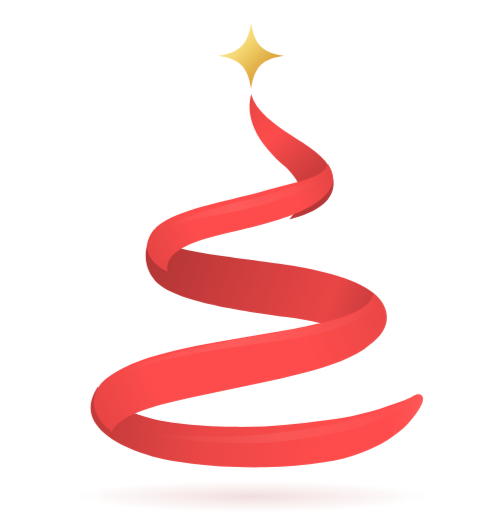
t = 0.00 s
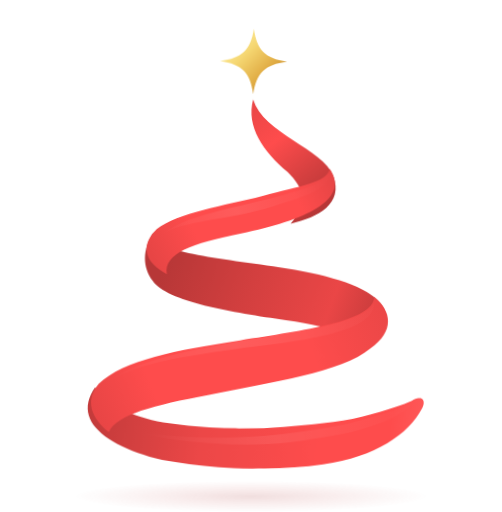
t = 0.39 s
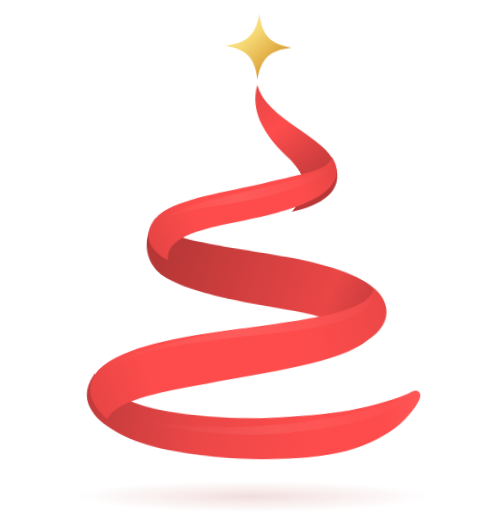
t = 0.86 s
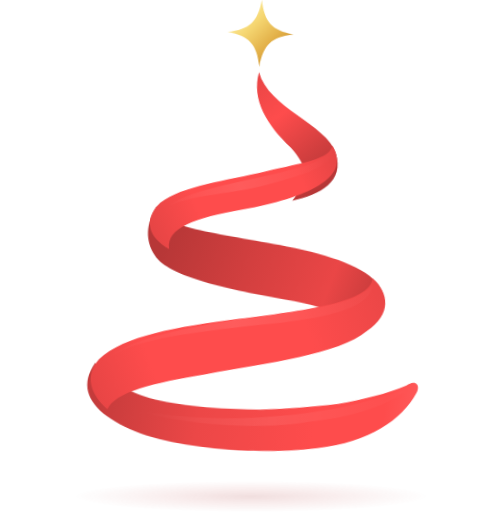
t = 1.39 s
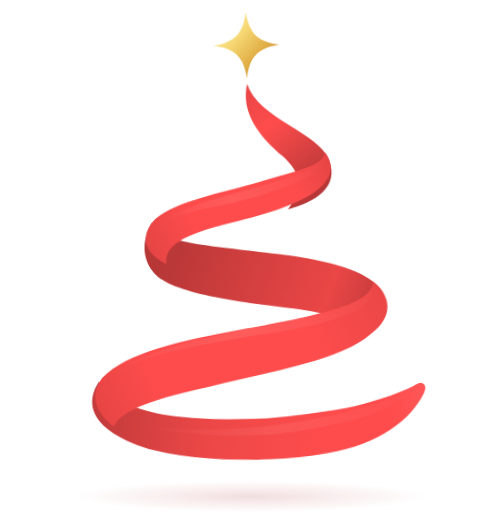
t = 1.78 s
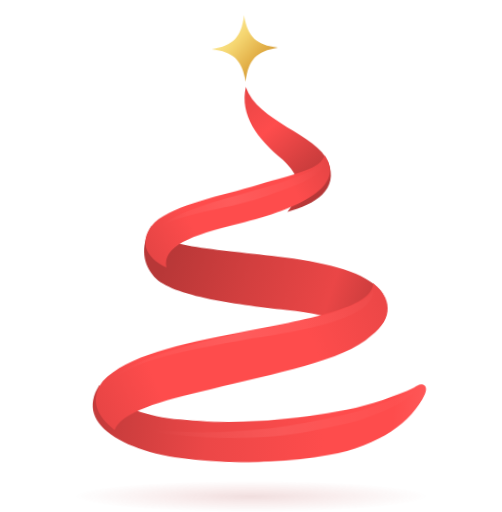
t = 2.13 s

The animated SVG that drew these frames (rendered in a browser with its animation timeline set to each time). Animation: 1 CSS @keyframes rule; one cycle of 2.60 s, repeats indefinitely.

<svg xmlns="http://www.w3.org/2000/svg" width="144" height="147" viewBox="0 0 144 147">
  <!-- Ribbon tree artwork from Figma node 249:32405. -->
  <style>
    #ribbon-tree {
      transform-origin: 72px 86px;
      animation: ribbon-sway 2.6s ease-in-out infinite;
    }

    @keyframes ribbon-sway {
      0%, 100% { transform: translateY(0) rotate(0deg) scale(1); }
      20% { transform: translateY(1px) rotate(.7deg) scale(1.012, .988); }
      46% { transform: translateY(-6px) rotate(2.8deg) scale(.993, 1.016); }
      76% { transform: translateY(-2px) rotate(-1.65deg) scale(1.004, 1.006); }
    }

    @media (prefers-reduced-motion: reduce) {
      #ribbon-tree { animation: none; }
    }
  </style>
  <defs>
    <linearGradient id="paint-layer-249-32437" x1="0" x2="1" y1=".5" y2=".5" gradientTransform="matrix(1.076469 0.861111 -1.283467 0.722227 0.660133 -0.388894)">
      <stop offset="0" stop-color="#e74545" stop-opacity="1"/>
      <stop offset="0.35" stop-color="#fe4c4c" stop-opacity="1"/>
      <stop offset="0.68" stop-color="#d33f3f" stop-opacity="1"/>
      <stop offset="1" stop-color="#ad3434" stop-opacity="1"/>
    </linearGradient>
    <linearGradient id="paint-layer-249-32583" x1="0" x2="1" y1=".5" y2=".5" gradientTransform="matrix(0.961087 0.685711 -0.349493 1.885709 0.2512 -0.657144)">
      <stop offset="0" stop-color="#b73737" stop-opacity="1"/>
      <stop offset="0.36" stop-color="#d33f3f" stop-opacity="1"/>
      <stop offset="0.69" stop-color="#ea4646" stop-opacity="1"/>
      <stop offset="1" stop-color="#b23535" stop-opacity="1"/>
    </linearGradient>
    <linearGradient id="paint-layer-249-32894" x1="0" x2="1" y1=".5" y2=".5" gradientTransform="matrix(0.99522 0.462896 -0.11523 3.997612 0.079418 -1.49385)">
      <stop offset="0" stop-color="#c43b3b" stop-opacity="1"/>
      <stop offset="0.32" stop-color="#ec4747" stop-opacity="1"/>
      <stop offset="0.67" stop-color="#fe4c4c" stop-opacity="1"/>
      <stop offset="0.87" stop-color="#fe4c4c" stop-opacity="1"/>
      <stop offset="1" stop-color="#fe5c5c" stop-opacity="1"/>
    </linearGradient>
    <linearGradient id="paint-layer-249-33238" x1="0" x2="1" y1=".5" y2=".5" gradientTransform="matrix(0.95657 -0.774191 0.450144 1.645165 -0.17192 0.112898)">
      <stop offset="0" stop-color="#e74545" stop-opacity="1"/>
      <stop offset="0.25" stop-color="#fe4c4c" stop-opacity="1"/>
      <stop offset="0.55" stop-color="#fe4c4c" stop-opacity="1"/>
      <stop offset="0.79" stop-color="#fe4c4c" stop-opacity="1"/>
      <stop offset="1" stop-color="#e74545" stop-opacity="1"/>
    </linearGradient>
    <linearGradient id="paint-layer-249-33494" x1="0" x2="1" y1=".5" y2=".5" gradientTransform="matrix(0.986601 -0.825005 0.392255 2.07503 -0.170835 0.062496)">
      <stop offset="0" stop-color="#e54444" stop-opacity="1"/>
      <stop offset="0.23" stop-color="#fe4c4c" stop-opacity="1"/>
      <stop offset="0.49" stop-color="#fe4c4c" stop-opacity="1"/>
      <stop offset="0.74" stop-color="#fe4c4c" stop-opacity="1"/>
      <stop offset="1" stop-color="#ec4747" stop-opacity="1"/>
    </linearGradient>
    <linearGradient id="paint-layer-249-33860" x1="0" x2="1" y1=".5" y2=".5" gradientTransform="matrix(0.978715 -1 0.382989 2.555578 -0.191489 0.055558)">
      <stop offset="0" stop-color="#fe7979" stop-opacity="0"/>
      <stop offset="0.48" stop-color="#fe7777" stop-opacity="0.36"/>
      <stop offset="1" stop-color="#fe7070" stop-opacity="0.03"/>
    </linearGradient>
    <linearGradient id="paint-layer-249-33861" x1="0" x2="1" y1=".5" y2=".5" gradientTransform="matrix(1.052629 -1.000004 0.315793 3.33332 -0.157893 -0.416654)">
      <stop offset="0" stop-color="#fe7b7b" stop-opacity="0"/>
      <stop offset="0.48" stop-color="#fe7b7b" stop-opacity="0.34"/>
      <stop offset="1" stop-color="#fe7575" stop-opacity="0.04"/>
    </linearGradient>
    <linearGradient id="paint-layer-249-33862" x1="0" x2="1" y1=".5" y2=".5" gradientTransform="matrix(0.938269 -0.469303 0.074083 5.944522 0.037038 -1.877241)">
      <stop offset="0" stop-color="#fe7979" stop-opacity="0"/>
      <stop offset="0.48" stop-color="#fe7575" stop-opacity="0.3"/>
      <stop offset="1" stop-color="#fe7575" stop-opacity="0.04"/>
    </linearGradient>
    <linearGradient id="paint-layer-249-33895" x1="0" x2="1" y1=".5" y2=".5" gradientTransform="matrix(0.724342 0.703938 -0.703938 0.724342 0.475311 -0.228219)">
      <stop offset="0" stop-color="#fff1a6" stop-opacity="1"/>
      <stop offset="0.36" stop-color="#f5d671" stop-opacity="1"/>
      <stop offset="0.72" stop-color="#e2af47" stop-opacity="1"/>
      <stop offset="1" stop-color="#cb902f" stop-opacity="1"/>
    </linearGradient>
    <radialGradient id="paint-layer-249-33905" cx=".5" cy=".5" r=".5" gradientTransform="matrix(1 0 0 1 0 0)">
      <stop offset="0" stop-color="#a53131" stop-opacity="0.16"/>
      <stop offset="0.5" stop-color="#bf3939" stop-opacity="0.08"/>
      <stop offset="1" stop-color="#bf3939" stop-opacity="0"/>
    </radialGradient>
  </defs>
  <g id="ribbon-tree">
    <g transform="translate(71.5556 27)" fill="url(#paint-layer-249-32437)">
      <path d="M 0.444 0 C 3.444 10 20.444 14 23.444 22 C 26.444 30 19.444 34 11.444 36 C 16.444 30 15.444 26 10.444 21 C 3.444 15 -1.556 8 0.444 0 Z"/>
    </g>
    <g transform="translate(41.75 66)" fill="url(#paint-layer-249-32583)">
      <path d="M 2.25 0 C 2.25 6 20.25 7 40.25 10 C 53.25 12 63.25 15 67.25 20 C 71.25 25 66.25 32 59.25 35 C 61.25 30 55.25 27 40.25 25 C 25.25 23 6.25 20 2.25 14 C -0.75 10 -0.75 5 2.25 0 Z"/>
    </g>
    <g transform="translate(25.91896 111)" fill="url(#paint-layer-249-32894)">
      <path d="M 2.081 0 C 2.581 1 3.315 1.953 4.267 2.854 C 5.218 3.754 6.386 4.602 7.753 5.391 C 9.12 6.18 10.687 6.91 12.435 7.576 C 14.183 8.242 16.112 8.867 18.206 9.354 C 20.3 9.842 22.558 10.19 24.962 10.496 C 27.366 10.802 29.917 11.043 32.597 11.216 C 35.276 11.389 38.085 11.494 41.005 11.527 C 43.925 11.56 46.956 11.521 50.081 11.409 C 51.956 11.292 53.847 11.151 55.741 10.987 C 57.636 10.823 59.534 10.635 61.425 10.426 C 63.315 10.217 65.198 9.985 67.062 9.733 C 68.925 9.481 70.769 9.224 72.581 8.922 C 74.394 8.62 76.175 8.219 77.913 7.781 C 79.651 7.344 81.347 6.875 82.987 6.375 C 84.628 5.875 86.214 5.344 87.733 4.781 C 89.253 4.219 90.706 3.625 92.081 3 C 92.456 2.75 92.8 2.562 93.112 2.43 C 93.425 2.297 93.706 2.219 93.956 2.188 C 94.206 2.156 94.425 2.172 94.612 2.227 C 94.8 2.281 94.956 2.375 95.081 2.5 C 95.206 2.625 95.3 2.781 95.362 2.961 C 95.425 3.141 95.456 3.344 95.456 3.563 C 95.456 3.781 95.425 4.016 95.362 4.258 C 95.3 4.5 95.206 4.75 95.081 5 C 94.581 6 94.003 6.969 93.345 7.904 C 92.687 8.84 91.948 9.742 91.128 10.609 C 90.308 11.477 89.405 12.309 88.419 13.104 C 87.433 13.898 86.362 14.656 85.206 15.375 C 84.05 16.094 82.808 16.773 81.478 17.412 C 80.147 18.051 78.729 18.648 77.222 19.203 C 75.714 19.758 74.116 20.255 72.427 20.652 C 70.737 21.049 68.956 21.39 67.081 21.702 C 64.456 22.115 61.722 22.442 58.923 22.678 C 56.124 22.915 53.261 23.064 50.378 23.129 C 47.495 23.194 44.593 23.174 41.716 23.074 C 38.839 22.973 35.987 22.792 33.206 22.533 C 30.425 22.273 27.714 21.936 25.118 21.524 C 22.522 21.112 20.042 20.654 17.722 20.019 C 15.401 19.385 13.241 18.602 11.286 17.762 C 9.331 16.922 7.581 16 6.081 15 C 5.331 14.5 4.644 13.984 4.022 13.453 C 3.401 12.922 2.847 12.375 2.362 11.813 C 1.878 11.25 1.464 10.672 1.124 10.078 C 0.784 9.484 0.519 8.875 0.331 8.25 C 0.144 7.625 0.034 6.984 0.007 6.328 C -0.021 5.672 0.034 5 0.175 4.313 C 0.315 3.625 0.542 2.922 0.858 2.203 C 1.175 1.484 1.581 0.75 2.081 0 Z"/>
    </g>
    <g transform="translate(42.16614 47)" fill="url(#paint-layer-249-33238)">
      <path d="M 51.834 0 C 57.834 9 44.834 15 26.834 19 C 12.834 22 4.834 25 5.834 31 C -0.166 28 -2.166 23 2.834 18 C 8.834 13 21.834 11 32.834 8 C 43.834 5 50.834 4 51.834 0 Z"/>
    </g>
    <g transform="translate(26.87211 84)" fill="url(#paint-layer-249-33494)">
      <path d="M 80.128 0 C 85.128 4 86.128 10 79.128 15 C 71.128 22 51.128 25 33.128 29 C 18.128 32 7.128 35 5.128 40 C 0.128 36 -1.872 31 2.128 26 C 9.128 19 24.128 16 42.128 13 C 60.128 10 80.128 7 80.128 0 Z"/>
    </g>
    <g transform="translate(47 48)" fill="url(#paint-layer-249-33860)">
      <path d="M 0 18 C 8 12 24 10 36 6 C 43 4 46 2 47 0 C 47 5 40 7 31 10 C 19 14 8 14 0 18 Z"/>
    </g>
    <g transform="translate(31 86)" fill="url(#paint-layer-249-33861)">
      <path d="M 0 24 C 8 17 24 14 39 11 C 58 8 73 5 76 0 C 76 8 56 11 40 13 C 21 16 8 18 0 24 Z"/>
    </g>
    <g transform="translate(37 115)" fill="url(#paint-layer-249-33862)">
      <path d="M 0 8 C 3.875 8.875 7.719 9.501 11.52 9.821 C 15.32 10.142 19.078 10.314 22.781 10.348 C 26.484 10.383 30.133 10.28 33.715 10.06 C 37.297 9.841 40.813 9.504 44.25 9.076 C 47.688 8.647 51.047 8.127 54.316 7.544 C 57.586 6.96 60.766 6.386 63.844 5.6 C 66.922 4.814 69.898 3.871 72.762 2.928 C 75.625 1.984 78.375 1 81 0 C 80.375 0.75 79.563 1.469 78.594 2.156 C 77.625 2.844 76.5 3.5 75.25 4.125 C 74 4.75 72.625 5.344 71.156 5.906 C 69.688 6.469 68.125 7 66.5 7.5 C 64.875 8 63.188 8.459 61.469 8.827 C 59.75 9.195 58 9.521 56.25 9.836 C 54.5 10.151 52.75 10.449 51.031 10.723 C 49.313 10.996 47.625 11.247 46 11.473 C 44.125 11.696 42.187 11.864 40.209 11.981 C 38.23 12.099 36.211 12.165 34.172 12.186 C 32.133 12.206 30.074 12.181 28.018 12.113 C 25.961 12.045 23.906 11.935 21.875 11.787 C 19.844 11.639 17.836 11.453 15.873 11.233 C 13.91 11.013 11.992 10.759 10.141 10.474 C 8.289 10.19 6.504 9.836 4.807 9.402 C 3.109 8.969 1.5 8.5 0 8 Z"/>
    </g>
    <g transform="translate(60 4)">
      <g id="ribbon-star">
        <g transform="translate(2.5 2.5)" fill="url(#paint-layer-249-33895)">
          <path d="M 9.5 0 C 10.4 6.25 12.75 8.6 19 9.5 C 12.75 10.4 10.4 12.75 9.5 19 C 8.6 12.75 6.25 10.4 0 9.5 C 6.25 8.6 8.6 6.25 9.5 0 Z"/>
        </g>
      </g>
    </g>
  </g>
  <g transform="translate(21 138)" fill="url(#paint-layer-249-33905)">
    <path d="M 102 4.5 C 102 6.985 79.167 9 51 9 C 22.833 9 0 6.985 0 4.5 C 0 2.015 22.833 0 51 0 C 79.167 0 102 2.015 102 4.5 Z"/>
  </g>
</svg>
